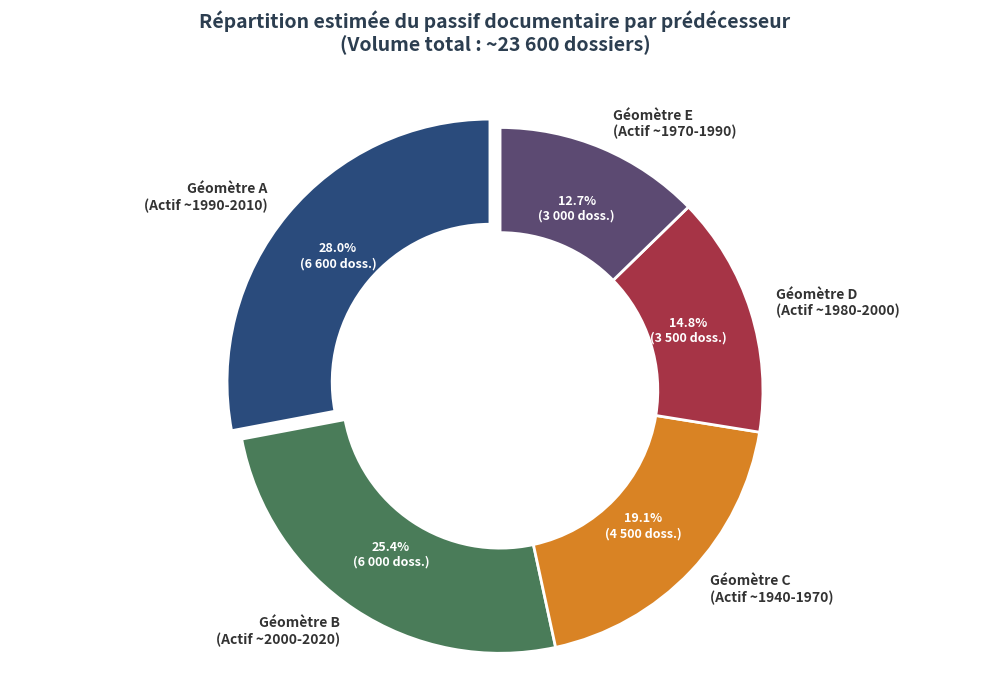

Generate this figure with matplotlib:
import matplotlib.pyplot as plt
import numpy as np

# Data (sorted by size for better aesthetic)
labels_original = ['Dupuy', 'Lacour', 'Serret', 'Ract & Ceyte', 'Harrois']
labels = [
    'Géomètre A\n(Actif ~1990-2010)', 
    'Géomètre B\n(Actif ~2000-2020)', 
    'Géomètre C\n(Actif ~1940-1970)', 
    'Géomètre D\n(Actif ~1980-2000)', 
    'Géomètre E\n(Actif ~1970-1990)'
]
sizes = [6600, 6000, 4500, 3500, 3000]

# Elegant color palette
colors = ['#2A4B7C', '#4A7c59', '#D98324', '#A63446', '#5C4A72']

# Create figure and axis
fig, ax = plt.subplots(figsize=(10, 7), facecolor='white')

# Explode the largest slice slightly
explode = (0.05, 0, 0, 0, 0)

# Create a donut chart
wedges, texts, autotexts = ax.pie(
    sizes, 
    explode=explode,
    labels=labels, 
    autopct=lambda pct: f"{pct:.1f}%\n({int(pct/100.*sum(sizes)):,} doss.)".replace(',', ' '),
    startangle=90, 
    colors=colors, 
    pctdistance=0.75,
    labeldistance=1.1,
    wedgeprops=dict(width=0.4, edgecolor='white', linewidth=2)
)

# Style the texts
for t in texts:
    t.set_color('#333333')
    t.set_fontsize(10)
    t.set_weight('bold')

for autotext in autotexts:
    autotext.set_color('white')
    autotext.set_fontsize(9)
    autotext.set_weight('bold')

# Title
plt.title(
    "Répartition estimée du passif documentaire par prédécesseur\n(Volume total : ~23 600 dossiers)", 
    fontsize=14, 
    weight='bold', 
    color='#2c3e50',
    pad=30
)

# Equal aspect ratio ensures that pie is drawn as a circle
ax.axis('equal')  

plt.tight_layout()

# Save the plot
output_path = r'c:\Users\Topo_4\Documents\AT_PFE\repartition_archives_esthetique.png'
plt.savefig(output_path, dpi=300, bbox_inches='tight')
print(f"Diagramme sauvegardé : {output_path}")
